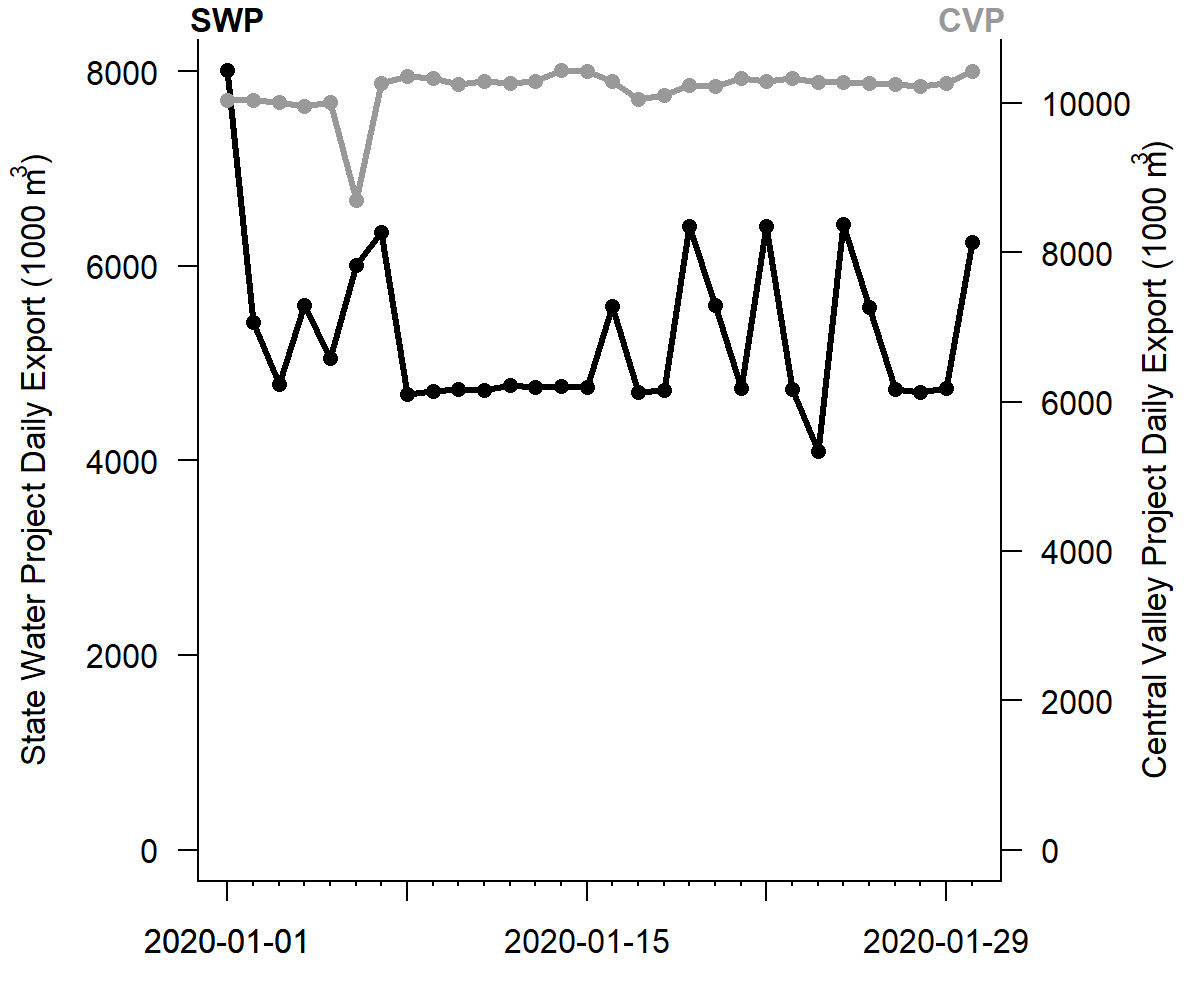

Values plotted in this chart, from the file beside it:
Building, Date, Exported_Volume
SWP, 2020-01-01, 8010
CVP, 2020-01-01, 10044
SWP, 2020-01-02, 5426
CVP, 2020-01-02, 10044
SWP, 2020-01-03, 4790
CVP, 2020-01-03, 10018
SWP, 2020-01-04, 5594
CVP, 2020-01-04, 9959
SWP, 2020-01-05, 5051
CVP, 2020-01-05, 10007
SWP, 2020-01-06, 6013
CVP, 2020-01-06, 8701
SWP, 2020-01-07, 6347
CVP, 2020-01-07, 10264
SWP, 2020-01-08, 4686
CVP, 2020-01-08, 10360
SWP, 2020-01-09, 4716
CVP, 2020-01-09, 10333
SWP, 2020-01-10, 4733
CVP, 2020-01-10, 10253
SWP, 2020-01-11, 4719
CVP, 2020-01-11, 10295
SWP, 2020-01-12, 4771
CVP, 2020-01-12, 10261
SWP, 2020-01-13, 4750
CVP, 2020-01-13, 10288
SWP, 2020-01-14, 4760
CVP, 2020-01-14, 10438
SWP, 2020-01-15, 4759
CVP, 2020-01-15, 10432
SWP, 2020-01-16, 5584
CVP, 2020-01-16, 10288
SWP, 2020-01-17, 4703
CVP, 2020-01-17, 10057
SWP, 2020-01-18, 4727
CVP, 2020-01-18, 10111
SWP, 2020-01-19, 6405
CVP, 2020-01-19, 10238
SWP, 2020-01-20, 5595
CVP, 2020-01-20, 10233
SWP, 2020-01-21, 4744
CVP, 2020-01-21, 10328
SWP, 2020-01-22, 6412
CVP, 2020-01-22, 10291
SWP, 2020-01-23, 4729
CVP, 2020-01-23, 10329
SWP, 2020-01-24, 4101
CVP, 2020-01-24, 10277
SWP, 2020-01-25, 6425
CVP, 2020-01-25, 10284
SWP, 2020-01-26, 5581
CVP, 2020-01-26, 10267
SWP, 2020-01-27, 4730
CVP, 2020-01-27, 10259
SWP, 2020-01-28, 4701
CVP, 2020-01-28, 10232
SWP, 2020-01-29, 4749
CVP, 2020-01-29, 10267
SWP, 2020-01-30, 6250
CVP, 2020-01-30, 10428
... 4 more rows
